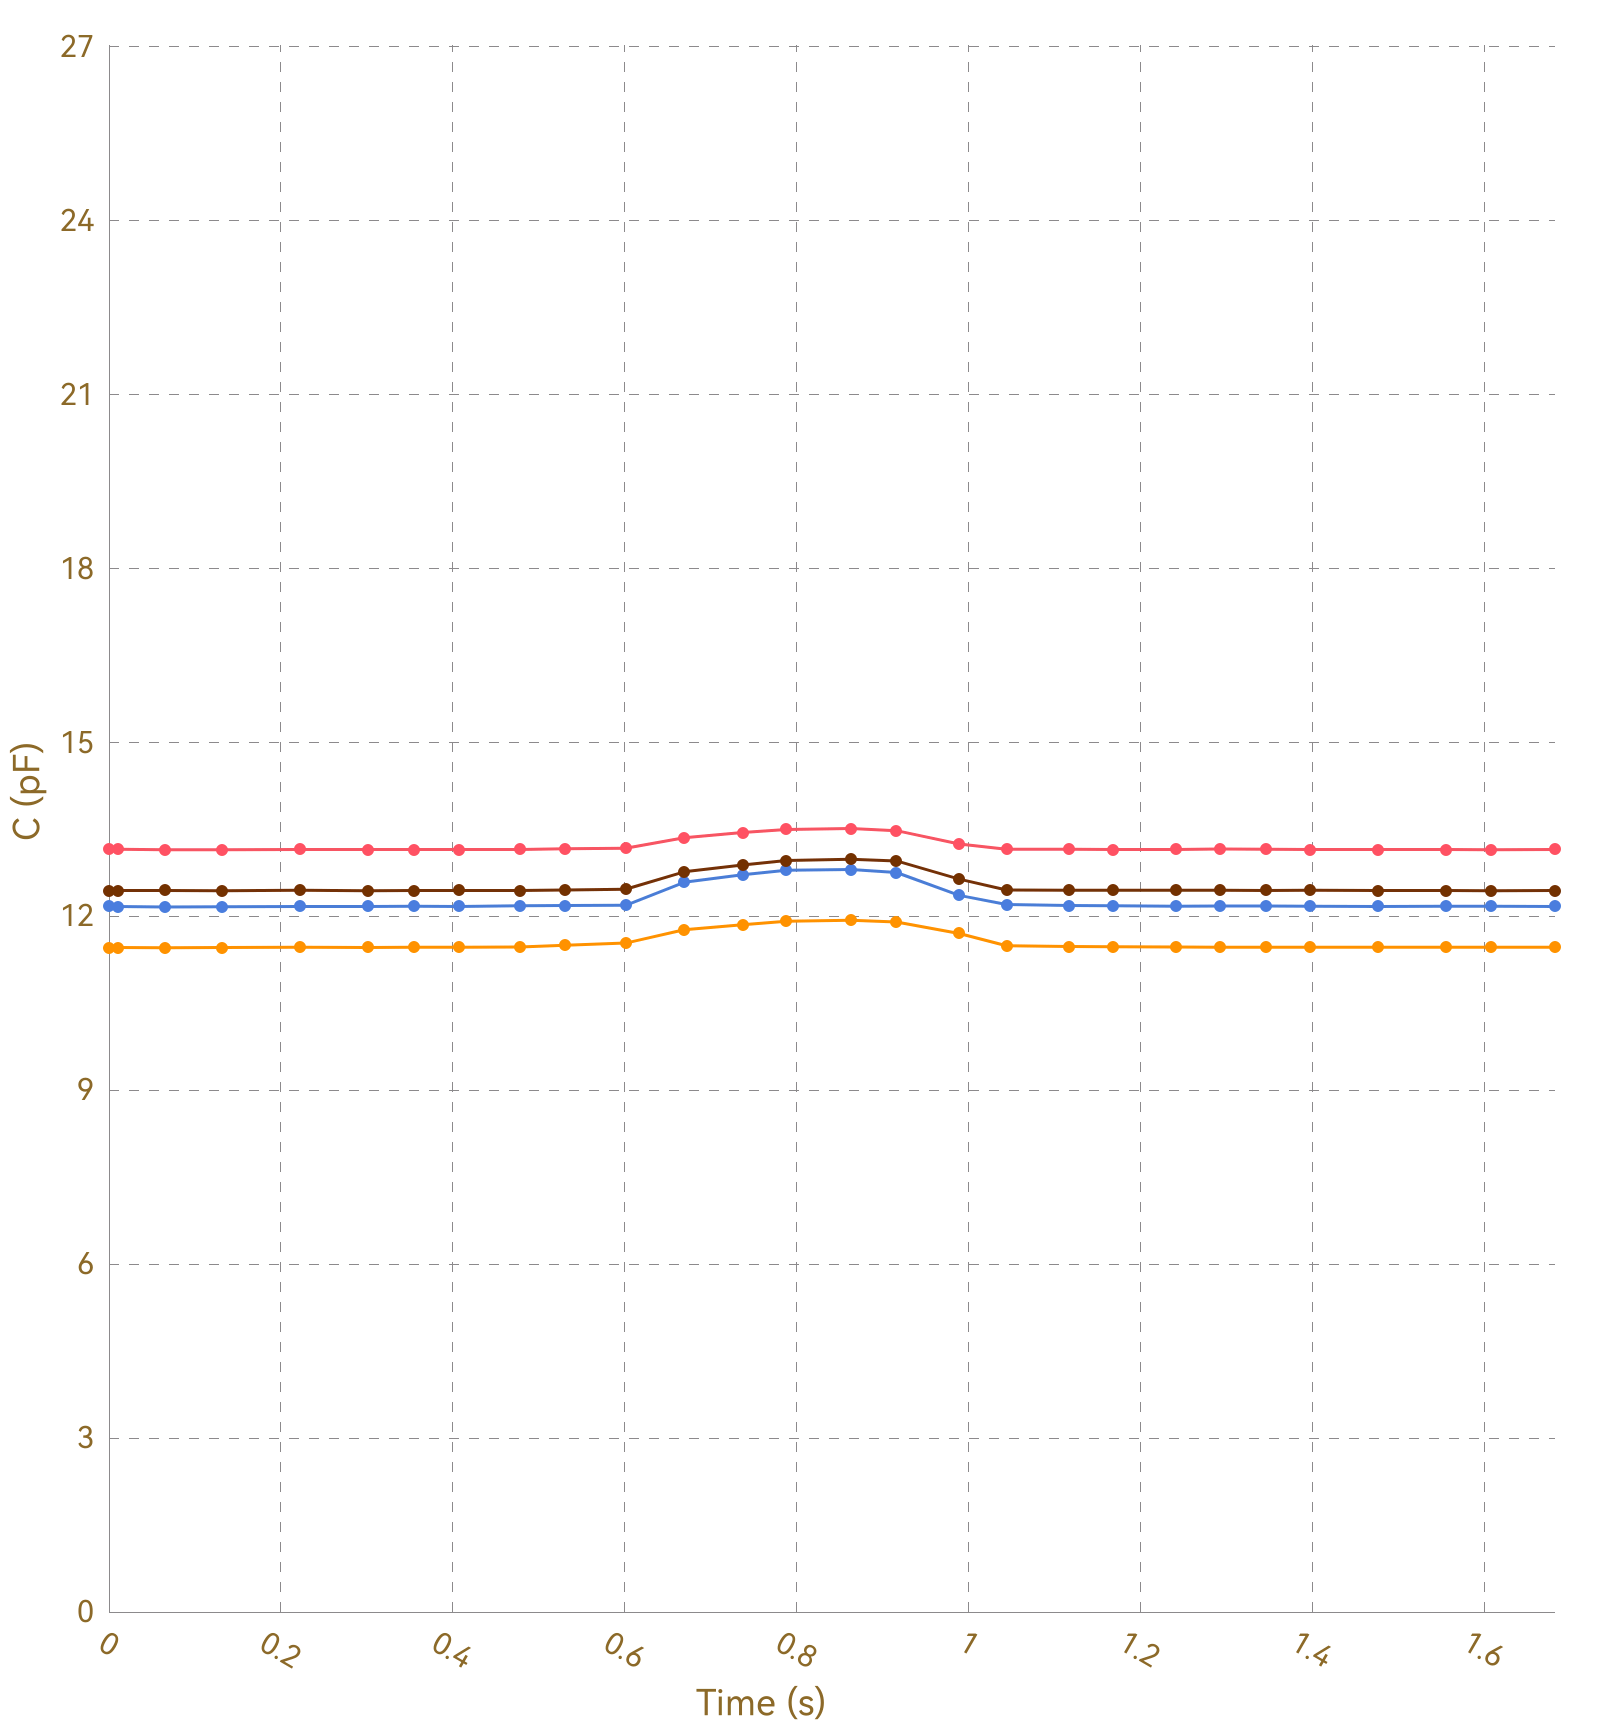

The table this chart was drawn from, first rows:
, Ch1, , Ch2, , Ch3, , Ch4, , Ch5, , Ch6, , Ch7, , Ch8, 
Time (s), C (pF), ΔC/C0 (%), C (pF), ΔC/C0 (%), C (pF), ΔC/C0 (%), C (pF), ΔC/C0 (%), C (pF), ΔC/C0 (%), C (pF), ΔC/C0 (%), C (pF), ΔC/C0 (%), C (pF), ΔC/C0 (%)
0.010, 13.15, 0.0000, 11.46, 0.0000, 12.17, 0.0000, 12.44, 0.0000, OL, OL, OL, OL, OL, OL, 0.0000, 0.0000
0.012, 13.15, 0.0000, 11.46, 0.0000, 12.17, 0.0000, 12.44, 0.0000, OL, OL, OL, OL, OL, OL, 0.0000, 0.0000
0.038, 13.15, 0.0000, 11.46, 0.0000, 12.17, 0.0000, 12.44, 0.0000, OL, OL, OL, OL, OL, OL, 0.0000, 0.0000
0.040, 13.15, 0.0000, 11.46, 0.0000, 12.17, 0.0000, 12.44, 0.0000, OL, OL, OL, OL, OL, OL, 0.0000, 0.0000
0.065, 13.16, 0.0000, 11.46, 0.0000, 12.17, 0.0000, 12.44, 0.0000, OL, OL, OL, OL, OL, OL, 0.0000, 0.0000
0.067, 13.15, 0.0000, 11.46, 0.0000, 12.16, 0.0000, 12.44, 0.0000, OL, OL, OL, OL, OL, OL, 0.0000, 0.0000
0.086, 13.15, 0.0000, 11.46, 0.0000, 12.16, 0.0000, 12.44, 0.0000, OL, OL, OL, OL, OL, OL, 0.0000, 0.0000
0.088, 13.15, 0.0000, 11.46, 0.0000, 12.16, 0.0000, 12.44, 0.0000, OL, OL, OL, OL, OL, OL, 0.0000, 0.0000
0.097, 13.15, 0.0000, 11.46, 0.0000, 12.16, 0.0000, 12.44, 0.0000, OL, OL, OL, OL, OL, OL, 0.0000, 0.0000
0.098, 13.15, 0.0000, 11.46, 0.0000, 12.17, 0.0000, 12.44, 0.0000, OL, OL, OL, OL, OL, OL, 0.0000, 0.0000
0.101, 13.15, 0.0000, 11.46, 0.0000, 12.17, 0.0000, 12.44, 0.0000, OL, OL, OL, OL, OL, OL, 0.0000, 0.0000
0.132, 13.15, 0.0000, 11.46, 0.0000, 12.16, 0.0000, 12.44, 0.0000, OL, OL, OL, OL, OL, OL, 0.0000, 0.0000
0.137, 13.15, 0.0000, 11.46, 0.0000, 12.17, 0.0000, 12.44, 0.0000, OL, OL, OL, OL, OL, OL, 0.0000, 0.0000
0.141, 13.15, 0.0000, 11.46, 0.0000, 12.17, 0.0000, 12.44, 0.0000, OL, OL, OL, OL, OL, OL, 0.0000, 0.0000
0.171, 13.15, 0.0000, 11.46, 0.0000, 12.16, 0.0000, 12.44, 0.0000, OL, OL, OL, OL, OL, OL, 0.0000, 0.0000
0.175, 13.15, 0.0000, 11.46, 0.0000, 12.17, 0.0000, 12.44, 0.0000, OL, OL, OL, OL, OL, OL, 0.0000, 0.0000
0.177, 13.15, 0.0000, 11.46, 0.0000, 12.17, 0.0000, 12.44, 0.0000, OL, OL, OL, OL, OL, OL, 0.0000, 0.0000
0.180, 13.15, 0.0000, 11.46, 0.0000, 12.17, 0.0000, 12.44, 0.0000, OL, OL, OL, OL, OL, OL, 0.0000, 0.0000
0.222, 13.15, 0.0000, 11.46, 0.0000, 12.16, 0.0000, 12.44, 0.0000, OL, OL, OL, OL, OL, OL, 0.0000, 0.0000
0.226, 13.15, 0.0000, 11.46, 0.0000, 12.17, 0.0000, 12.44, 0.0000, OL, OL, OL, OL, OL, OL, 0.0000, 0.0000
0.228, 13.15, 0.0000, 11.46, 0.0000, 12.17, 0.0000, 12.44, 0.0000, OL, OL, OL, OL, OL, OL, 0.0000, 0.0000
0.242, 13.15, 0.0000, 11.46, 0.0000, 12.17, 0.0000, 12.44, 0.0000, OL, OL, OL, OL, OL, OL, 0.0000, 0.0000
0.245, 13.15, 0.0000, 11.46, 0.0000, 12.17, 0.0000, 12.44, 0.0000, OL, OL, OL, OL, OL, OL, 0.0000, 0.0000
0.253, 13.15, 0.0000, 11.47, 0.0000, 12.17, 0.0000, 12.45, 0.0000, OL, OL, OL, OL, OL, OL, 0.0000, 0.0000
0.265, 13.15, 0.0000, 11.46, 0.0000, 12.17, 0.0000, 12.44, 0.0000, OL, OL, OL, OL, OL, OL, 0.0000, 0.0000
0.271, 13.15, 0.0000, 11.46, 0.0000, 12.17, 0.0000, 12.44, 0.0000, OL, OL, OL, OL, OL, OL, 0.0000, 0.0000
0.301, 13.15, 0.0000, 11.47, 0.0000, 12.17, 0.0000, 12.45, 0.0000, OL, OL, OL, OL, OL, OL, 0.0000, 0.0000
0.305, 13.15, 0.0000, 11.46, 0.0000, 12.17, 0.0000, 12.44, 0.0000, OL, OL, OL, OL, OL, OL, 0.0000, 0.0000
0.307, 13.15, 0.0000, 11.46, 0.0000, 12.17, 0.0000, 12.44, 0.0000, OL, OL, OL, OL, OL, OL, 0.0000, 0.0000
0.310, 13.16, 0.0000, 11.46, 0.0000, 12.17, 0.0000, 12.44, 0.0000, OL, OL, OL, OL, OL, OL, 0.0000, 0.0000
0.340, 13.16, 0.0000, 11.46, 0.0000, 12.17, 0.0000, 12.44, 0.0000, OL, OL, OL, OL, OL, OL, 0.0000, 0.0000
0.343, 13.15, 0.0000, 11.46, 0.0000, 12.17, 0.0000, 12.44, 0.0000, OL, OL, OL, OL, OL, OL, 0.0000, 0.0000
0.346, 13.15, 0.0000, 11.46, 0.0000, 12.17, 0.0000, 12.44, 0.0000, OL, OL, OL, OL, OL, OL, 0.0000, 0.0000
0.348, 13.15, 0.0000, 11.46, 0.0000, 12.17, 0.0000, 12.44, 0.0000, OL, OL, OL, OL, OL, OL, 0.0000, 0.0000
0.355, 13.15, 0.0000, 11.46, 0.0000, 12.17, 0.0000, 12.44, 0.0000, OL, OL, OL, OL, OL, OL, 0.0000, 0.0000
0.370, 13.15, 0.0000, 11.46, 0.0000, 12.16, 0.0000, 12.44, 0.0000, OL, OL, OL, OL, OL, OL, 0.0000, 0.0000
0.401, 13.15, 0.0000, 11.46, 0.0000, 12.17, 0.0000, 12.44, 0.0000, OL, OL, OL, OL, OL, OL, 0.0000, 0.0000
0.405, 13.16, 0.0000, 11.46, 0.0000, 12.17, 0.0000, 12.44, 0.0000, OL, OL, OL, OL, OL, OL, 0.0000, 0.0000
0.407, 13.15, 0.0000, 11.46, 0.0000, 12.17, 0.0000, 12.44, 0.0000, OL, OL, OL, OL, OL, OL, 0.0000, 0.0000
0.411, 13.15, 0.0000, 11.46, 0.0000, 12.17, 0.0000, 12.44, 0.0000, OL, OL, OL, OL, OL, OL, 0.0000, 0.0000
0.440, 13.15, 0.0000, 11.46, 0.0000, 12.17, 0.0000, 12.44, 0.0000, OL, OL, OL, OL, OL, OL, 0.0000, 0.0000
0.443, 13.15, 0.0000, 11.46, 0.0000, 12.17, 0.0000, 12.44, 0.0000, OL, OL, OL, OL, OL, OL, 0.0000, 0.0000
0.446, 13.15, 0.0000, 11.46, 0.0000, 12.17, 0.0000, 12.44, 0.0000, OL, OL, OL, OL, OL, OL, 0.0000, 0.0000
0.448, 13.15, 0.0000, 11.46, 0.0000, 12.18, 0.0000, 12.44, 0.0000, OL, OL, OL, OL, OL, OL, 0.0000, 0.0000
0.478, 13.15, 0.0000, 11.46, 0.0000, 12.17, 0.0000, 12.45, 0.0000, OL, OL, OL, OL, OL, OL, 0.0000, 0.0000
0.482, 13.15, 0.0000, 11.46, 0.0000, 12.17, 0.0000, 12.45, 0.0000, OL, OL, OL, OL, OL, OL, 0.0000, 0.0000
0.485, 13.15, 0.0000, 11.46, 0.0000, 12.17, 0.0000, 12.45, 0.0000, OL, OL, OL, OL, OL, OL, 0.0000, 0.0000
0.491, 13.16, 0.0000, 11.47, 0.0000, 12.18, 0.0000, 12.44, 0.0000, OL, OL, OL, OL, OL, OL, 0.0000, 0.0000
0.493, 13.15, 0.0000, 11.47, 0.0000, 12.18, 0.0000, 12.44, 0.0000, OL, OL, OL, OL, OL, OL, 0.0000, 0.0000
0.526, 13.15, 0.0000, 11.46, 0.0000, 12.17, 0.0000, 12.45, 0.0000, OL, OL, OL, OL, OL, OL, 0.0000, 0.0000
0.528, 13.16, 0.0000, 11.47, 0.0000, 12.18, 0.0000, 12.45, 0.0000, OL, OL, OL, OL, OL, OL, 0.0000, 0.0000
0.531, 13.15, 0.0000, 11.47, 0.0000, 12.18, 0.0000, 12.44, 0.0000, OL, OL, OL, OL, OL, OL, 0.0000, 0.0000
0.561, 13.15, 0.0000, 11.47, 0.0000, 12.18, 0.0000, 12.45, 0.0000, OL, OL, OL, OL, OL, OL, 0.0000, 0.0000
0.565, 13.15, 0.0000, 11.47, 0.0000, 12.17, 0.0000, 12.45, 0.0000, OL, OL, OL, OL, OL, OL, 0.0000, 0.0000
0.567, 13.16, 0.0000, 11.47, 0.0000, 12.18, 0.0000, 12.45, 0.0000, OL, OL, OL, OL, OL, OL, 0.0000, 0.0000
0.570, 13.16, 0.0000, 11.48, 0.0000, 12.18, 0.0000, 12.45, 0.0000, OL, OL, OL, OL, OL, OL, 0.0000, 0.0000
0.601, 13.16, 0.0000, 11.5, 0.0000, 12.18, 0.0000, 12.45, 0.0000, OL, OL, OL, OL, OL, OL, 0.0000, 0.0000
0.604, 13.17, 0.0000, 11.52, 0.0000, 12.19, 0.0000, 12.46, 0.0000, OL, OL, OL, OL, OL, OL, 0.0000, 0.0000
0.607, 13.17, 0.0000, 11.53, 0.0000, 12.2, 0.0000, 12.47, 0.0000, OL, OL, OL, OL, OL, OL, 0.0000, 0.0000
... 117 more rows
